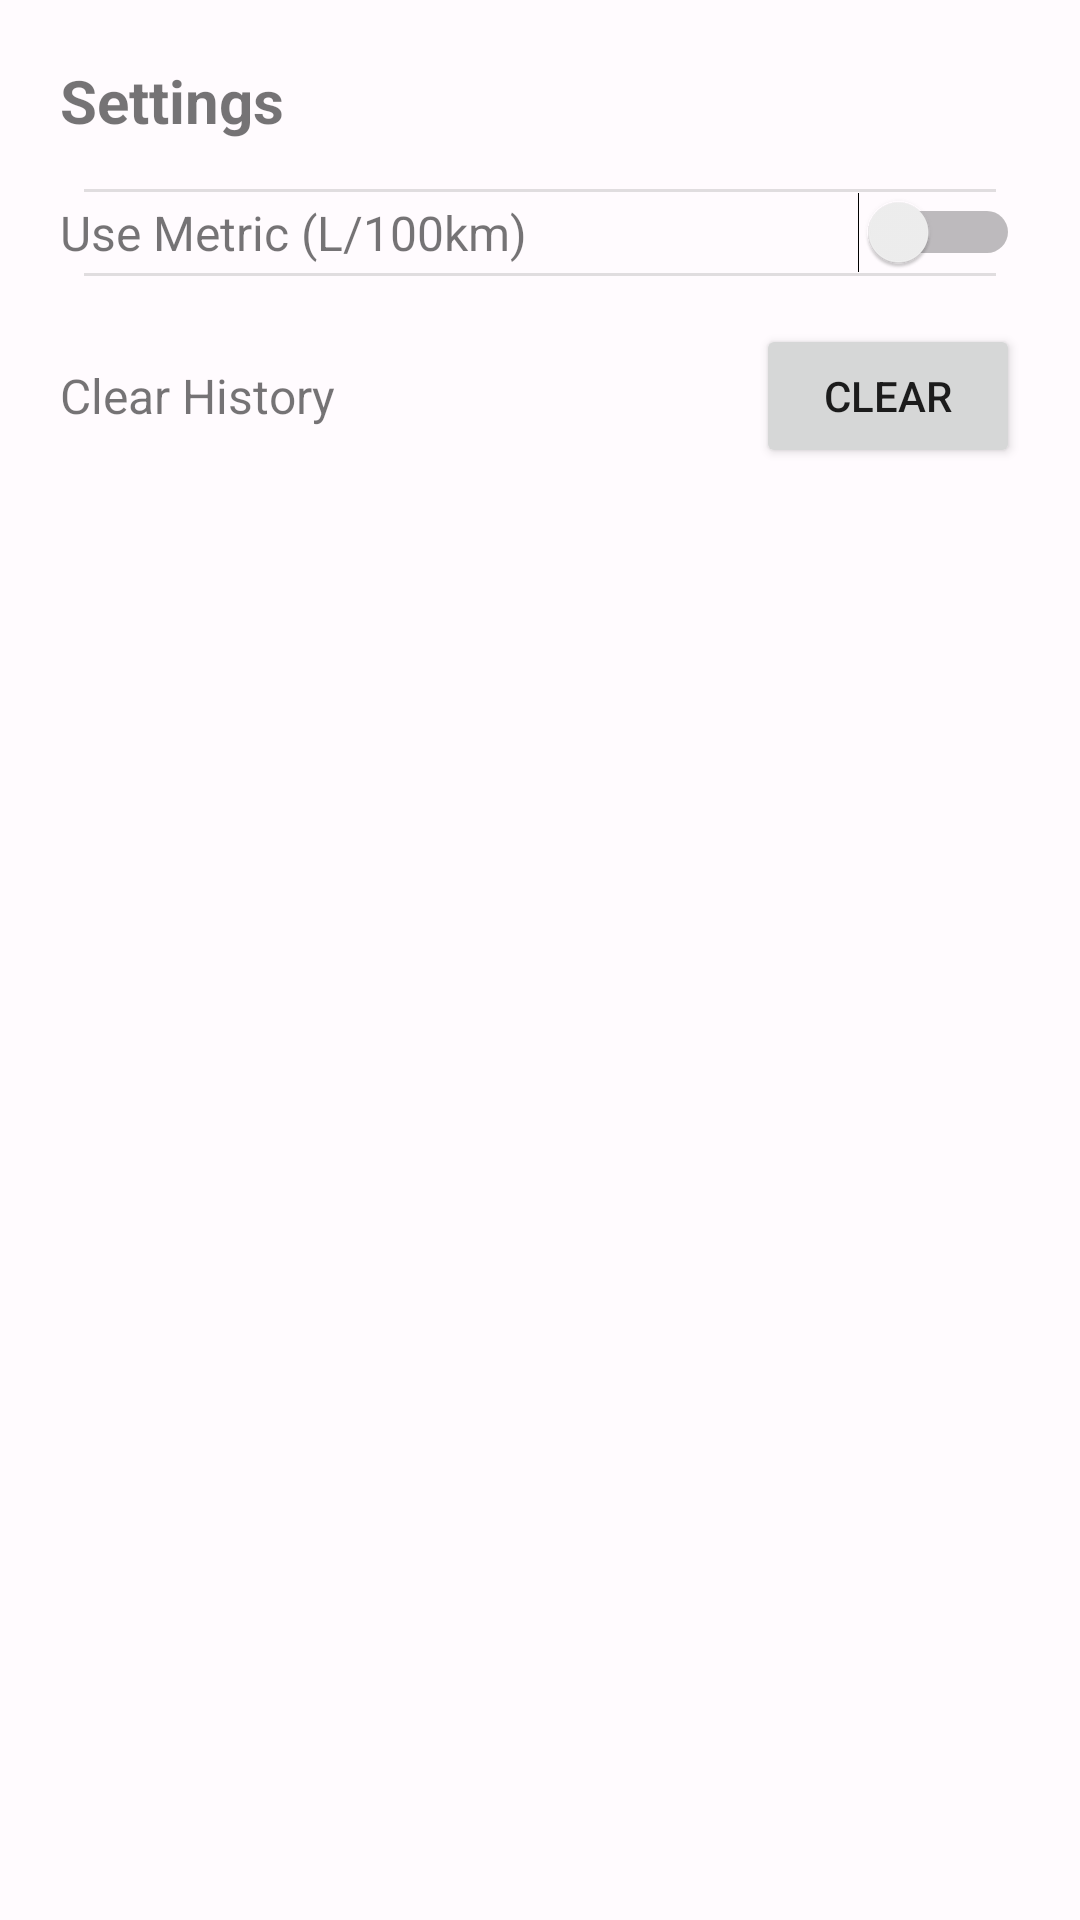

Write the Android layout XML for this screen, with the resource values it uses.
<!-- AndroidManifest.xml: application theme Theme.FuelEfficiencyCalculator -->
<!-- res/layout/fragment_settings.xml -->
<?xml version="1.0" encoding="utf-8"?>
<ScrollView xmlns:android="http://schemas.android.com/apk/res/android"
    android:layout_width="match_parent"
    android:layout_height="match_parent"
    android:padding="20dp"
    android:background="#FFFBFE">

    <LinearLayout
        android:orientation="vertical"
        android:layout_width="match_parent"
        android:layout_height="wrap_content"
        android:divider="?android:attr/dividerHorizontal"
        android:showDividers="middle"
        android:dividerPadding="8dp">

        <TextView
            android:text="Settings"
            android:textSize="20sp"
            android:textStyle="bold"
            android:layout_marginBottom="16dp"
            android:layout_width="wrap_content"
            android:layout_height="wrap_content" />

        <LinearLayout
            android:orientation="horizontal"
            android:gravity="center_vertical"
            android:layout_width="match_parent"
            android:layout_height="wrap_content">

            <TextView
                android:layout_weight="1"
                android:text="Use Metric (L/100km)"
                android:textSize="16sp"
                android:layout_width="0dp"
                android:layout_height="wrap_content" />

            <Switch
                android:id="@+id/switch_metric"
                android:layout_width="wrap_content"
                android:layout_height="wrap_content" />
        </LinearLayout>

        <LinearLayout
            android:orientation="horizontal"
            android:gravity="center_vertical"
            android:layout_width="match_parent"
            android:layout_height="wrap_content"
            android:layout_marginTop="16dp">

            <TextView
                android:layout_weight="1"
                android:text="Clear History"
                android:textSize="16sp"
                android:layout_width="0dp"
                android:layout_height="wrap_content" />

            <Button
                android:id="@+id/btn_clear_history"
                android:text="Clear"
                android:layout_width="wrap_content"
                android:layout_height="wrap_content" />
        </LinearLayout>
    </LinearLayout>
</ScrollView>
<!-- resources referenced by this layout -->
<resources>
  <style name="Theme.FuelEfficiencyCalculator" parent="Theme.MaterialComponents.DayNight.NoActionBar">
  
  
          <item name="colorPrimary">#6200EE</item>
          <item name="colorPrimaryVariant">#3700B3</item>
          <item name="colorOnPrimary">#FFFFFF</item>
  
          <item name="android:windowBackground">#FAFAFA</item>
          <item name="android:colorBackground">#FAFAFA</item>
  
          <item name="colorSurface">#FFFFFF</item>
          <item name="colorOnBackground">#000000</item>
  
          <item name="colorSecondary">#03DAC5</item>
          <item name="colorOnSecondary">#000000</item>
  
          <item name="android:statusBarColor">#6200EE</item>
  
          <item name="android:forceDarkAllowed" tools:targetApi="q">false</item>
      </style>
</resources>
